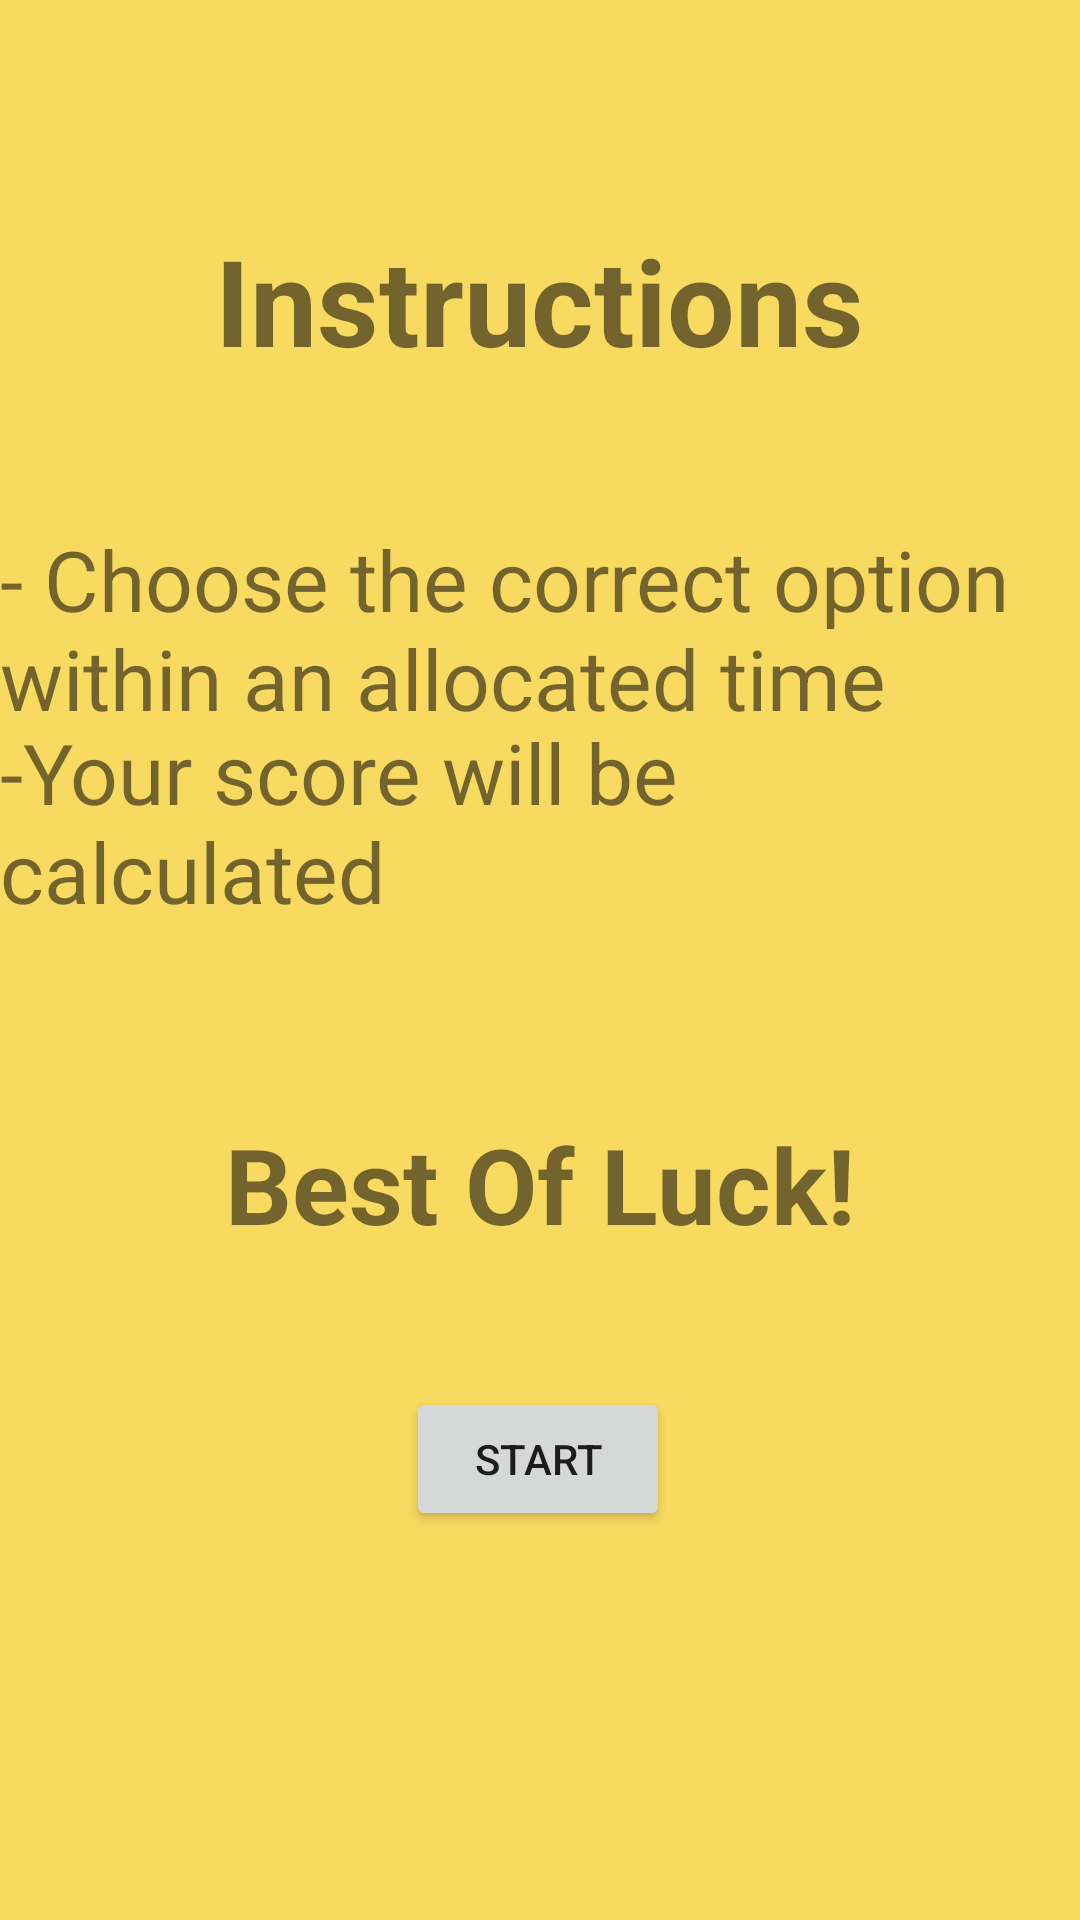

Layout XML and referenced resources for this Android screen:
<!-- AndroidManifest.xml: application theme Theme.TheQuiz -->
<!-- res/layout/activity_instructions.xml -->
<?xml version="1.0" encoding="utf-8"?>
<androidx.constraintlayout.widget.ConstraintLayout xmlns:android="http://schemas.android.com/apk/res/android"
    xmlns:app="http://schemas.android.com/apk/res-auto"
    xmlns:tools="http://schemas.android.com/tools"
    android:layout_width="match_parent"
    android:layout_height="match_parent"
    android:background="#F8DA60"
    tools:context=".instructions">

    <TextView
        android:id="@+id/title1"
        android:layout_width="wrap_content"
        android:layout_height="wrap_content"
        android:text="Instructions"
        android:textStyle="bold"
        android:textSize="40dp"
        app:layout_constraintBottom_toBottomOf="parent"
        app:layout_constraintEnd_toEndOf="parent"
        app:layout_constraintHorizontal_bias="0.498"
        app:layout_constraintStart_toStartOf="parent"
        app:layout_constraintTop_toTopOf="parent"
        app:layout_constraintVertical_bias="0.125" />

    <TextView
        android:id="@+id/textView3"
        android:layout_width="wrap_content"
        android:layout_height="wrap_content"
        android:text="- Choose the correct option within an allocated time"
        android:textSize="28dp"
        app:layout_constraintBottom_toBottomOf="parent"
        app:layout_constraintEnd_toEndOf="parent"
        app:layout_constraintHorizontal_bias="1.0"
        app:layout_constraintStart_toStartOf="parent"
        app:layout_constraintTop_toTopOf="parent"
        app:layout_constraintVertical_bias="0.306" />

    <TextView
        android:id="@+id/textView4"
        android:layout_width="wrap_content"
        android:layout_height="wrap_content"
        android:text="-Your score will be calculated"
        android:textSize="28dp"
        app:layout_constraintBottom_toBottomOf="parent"
        app:layout_constraintEnd_toEndOf="parent"
        app:layout_constraintHorizontal_bias="0.0"
        app:layout_constraintStart_toStartOf="parent"
        app:layout_constraintTop_toTopOf="parent"
        app:layout_constraintVertical_bias="0.419" />

    <TextView
        android:id="@+id/textView5"
        android:layout_width="wrap_content"
        android:layout_height="wrap_content"
        android:text="Best Of Luck!"
        android:textStyle="bold"
        android:textSize="35dp"
        app:layout_constraintBottom_toBottomOf="parent"
        app:layout_constraintEnd_toEndOf="parent"
        app:layout_constraintStart_toStartOf="parent"
        app:layout_constraintTop_toTopOf="parent"
        app:layout_constraintVertical_bias="0.626" />

    <Button
        android:id="@+id/start"
        android:layout_width="wrap_content"
        android:layout_height="wrap_content"
        android:text="Start"
        app:layout_constraintBottom_toBottomOf="parent"
        app:layout_constraintEnd_toEndOf="parent"
        app:layout_constraintHorizontal_bias="0.498"
        app:layout_constraintStart_toStartOf="parent"
        app:layout_constraintTop_toTopOf="parent"
        app:layout_constraintVertical_bias="0.781" />
</androidx.constraintlayout.widget.ConstraintLayout>
<!-- resources referenced by this layout -->
<resources>
  <style name="Theme.TheQuiz" parent="Theme.MaterialComponents.DayNight.NoActionBar">
          
          <item name="colorPrimary">@color/purple_500</item>
          <item name="colorPrimaryVariant">@color/purple_700</item>
          <item name="colorOnPrimary">@color/white</item>
          
          <item name="colorSecondary">@color/teal_200</item>
          <item name="colorSecondaryVariant">@color/teal_700</item>
          <item name="colorOnSecondary">@color/black</item>
          
          <item name="android:statusBarColor">?attr/colorPrimaryVariant</item>
          
      </style>
  <!-- not gathered from this repository: default colours our renderer supplied (Android Studio template values) -->
  <color name="purple_500">#FF6200EE</color>
  <color name="purple_700">#FF3700B3</color>
  <color name="teal_200">#FF03DAC5</color>
  <color name="teal_700">#FF018786</color>
  <color name="black">#FF000000</color>
  <color name="white">#FFFFFFFF</color>
</resources>
